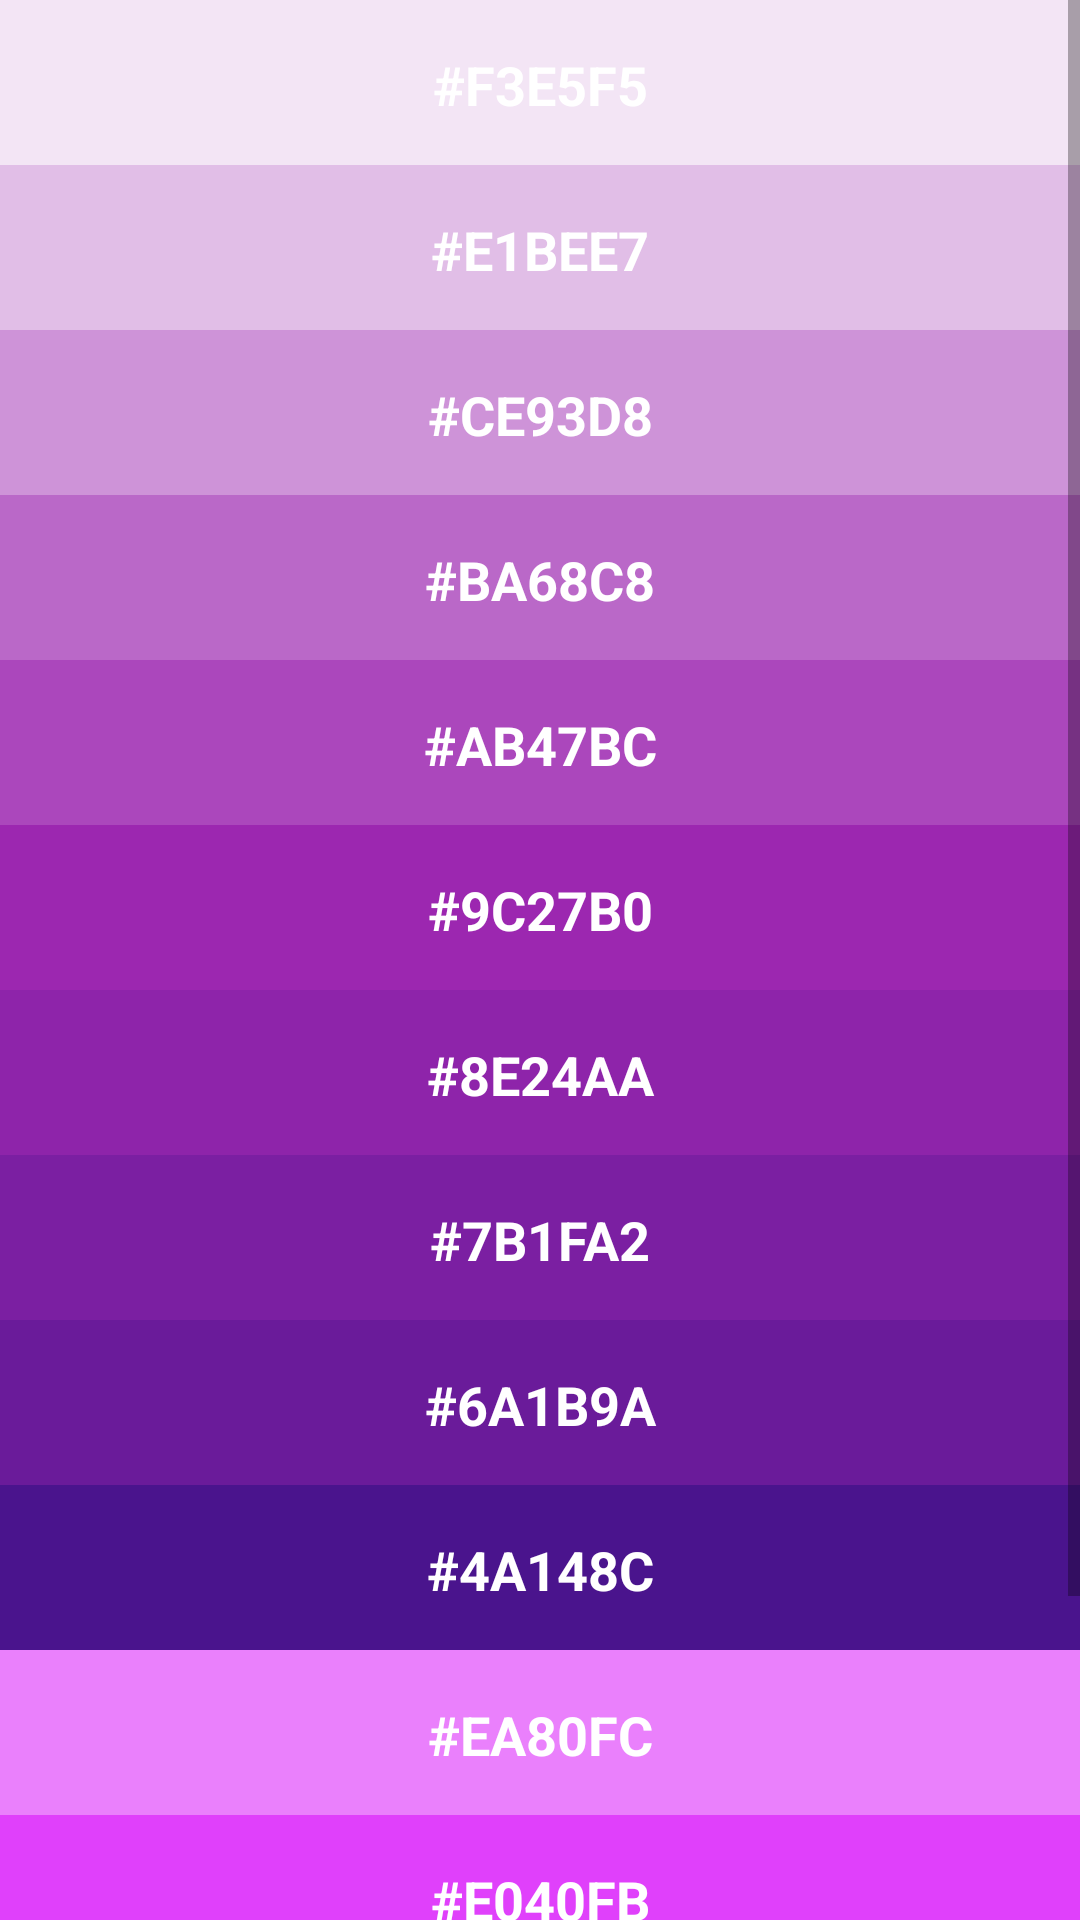

Android layout source for this screen:
<!-- AndroidManifest.xml: application theme AppTheme -->
<!-- res/layout/purple_activity.xml -->
<?xml version="1.0" encoding="utf-8"?>
<ScrollView
    xmlns:android="http://schemas.android.com/apk/res/android"
    xmlns:tools="http://schemas.android.com/tools"
    android:layout_width="fill_parent"
    android:layout_height="fill_parent"
    android:scrollbars="vertical"
    android:fillViewport="true">

    <LinearLayout
        android:layout_width="match_parent"
        android:layout_height="match_parent"
        android:background="@color/background"
        android:orientation="vertical"
        tools:context="com.example.android.shadesofandroid.MainActivity">

        <TextView
            style="@style/CategoryStyle"
            android:background="#F3E5F5"
            android:text="#F3E5F5"
            android:textAlignment="center"
            />

        <TextView
            style="@style/CategoryStyle"
            android:background="#E1BEE7"
            android:text="#E1BEE7"
            android:textAlignment="center"
            />

        <TextView
            style="@style/CategoryStyle"
            android:background="#CE93D8"
            android:text="#CE93D8"
            android:textAlignment="center" />

        <TextView
            style="@style/CategoryStyle"
            android:background="#BA68C8"
            android:text="#BA68C8"
            android:textAlignment="center"
            />

        <TextView
            style="@style/CategoryStyle"
            android:background="#AB47BC"
            android:text="#AB47BC"
            android:textAlignment="center"
            />

        <TextView
            style="@style/CategoryStyle"
            android:background="#9C27B0"
            android:text="#9C27B0"
            android:textAlignment="center"
            />

        <TextView
            style="@style/CategoryStyle"
            android:background="#8E24AA"
            android:text="#8E24AA"
            android:textAlignment="center"
            />

        <TextView
            style="@style/CategoryStyle"
            android:background="#7B1FA2"
            android:text="#7B1FA2"
            android:textAlignment="center"
            />

        <TextView
            style="@style/CategoryStyle"
            android:background="#6A1B9A"
            android:text="#6A1B9A"
            android:textAlignment="center"
            />

        <TextView
            style="@style/CategoryStyle"
            android:background="#4A148D"
            android:text="#4A148C"
            android:textAlignment="center"
            />

        <TextView
            style="@style/CategoryStyle"
            android:background="#EA80FC"
            android:text="#EA80FC"
            android:textAlignment="center"
            />

        <TextView
            style="@style/CategoryStyle"
            android:background="#E040FB"
            android:text="#E040FB"
            android:textAlignment="center"
            />

        <TextView
            style="@style/CategoryStyle"
            android:background="#D500F9"
            android:text="#D500F9"
            android:textAlignment="center"
            />

        <TextView
            style="@style/CategoryStyle"
            android:background="#AA00FF"
            android:text="#AA00FF"
            android:textAlignment="center"
            />

    </LinearLayout>
</ScrollView>
<!-- resources referenced by this layout -->
<resources>
  <color name="background">#D50000</color>
  <style name="CategoryStyle">
          <item name="android:layout_width">match_parent</item>
          <item name="android:layout_height">@dimen/list_item_height</item>
          <item name="android:gravity">center_vertical</item>
          <item name="android:padding">16dp</item>
          <item name="android:textColor">@android:color/white</item>
          <item name="android:textStyle">bold</item>
          <item name="android:textAppearance">?android:textAppearanceMedium</item>
      </style>
  <style name="AppTheme" parent="Theme.AppCompat.Light.DarkActionBar">
          <item name="colorPrimary">#E57373</item>
  
      </style>
  <dimen name="list_item_height">55dp</dimen>
</resources>
